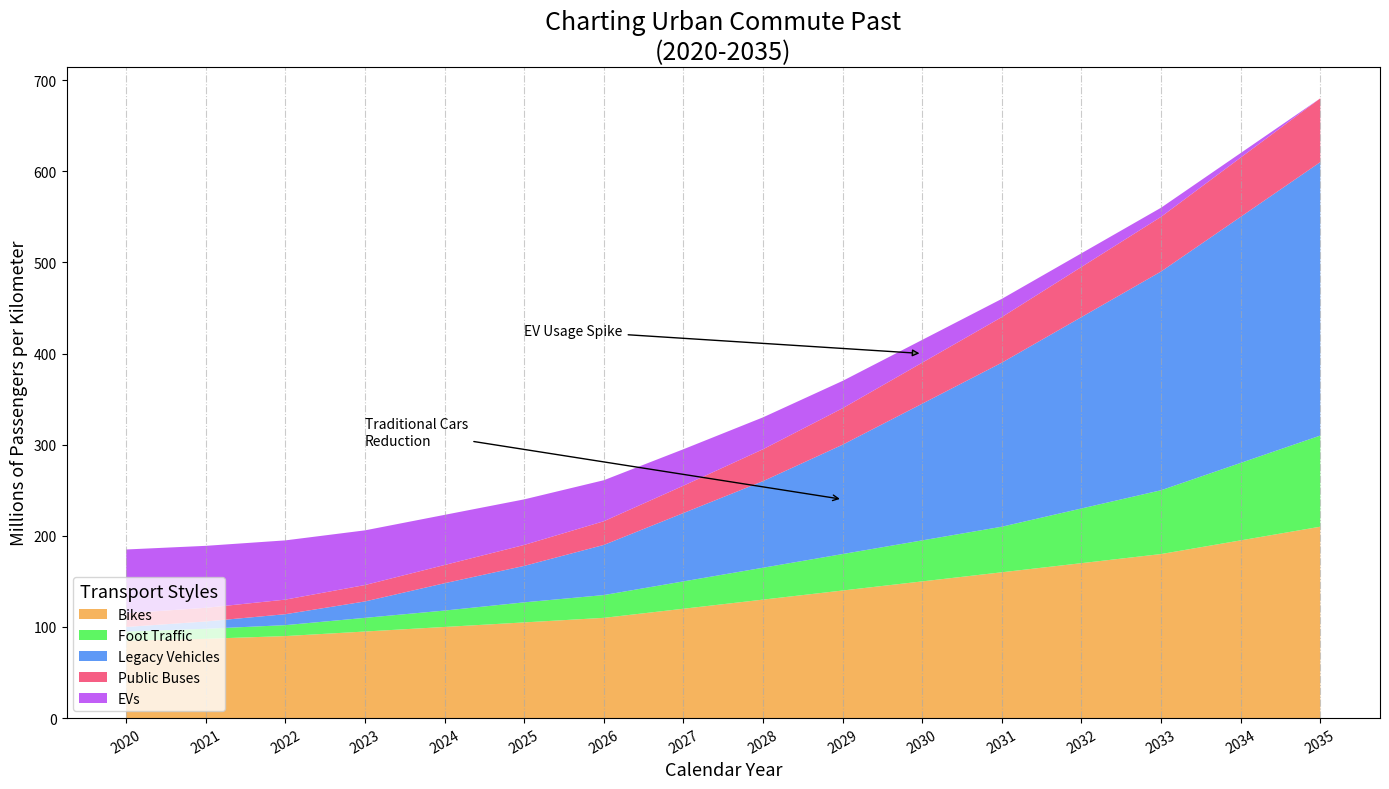

Write Python code to recreate this figure.
import numpy as np
import matplotlib.pyplot as plt

# Define the years
years = np.arange(2020, 2036)

# Data for different modes of transportation (in million passenger-kilometers)
public_transport = np.array([85, 87, 90, 95, 100, 105, 110, 120, 130, 140, 150, 160, 170, 180, 195, 210])
bicycles = np.array([10, 11, 12, 15, 18, 22, 25, 30, 35, 40, 45, 50, 60, 70, 85, 100])
electric_vehicles = np.array([5, 8, 12, 18, 30, 40, 55, 75, 95, 120, 150, 180, 210, 240, 270, 300])
pedestrians = np.array([15, 15, 16, 18, 20, 23, 26, 30, 35, 40, 45, 50, 55, 60, 65, 70])
traditional_cars = np.array([70, 68, 65, 60, 55, 50, 45, 40, 35, 30, 25, 20, 15, 10, 5, 0])

# Stacked area plot
plt.figure(figsize=(14, 8))

# Plotting the area chart
plt.stackplot(years, public_transport, bicycles, electric_vehicles, pedestrians, traditional_cars,
              labels=['Bikes', 'Foot Traffic', 'Legacy Vehicles', 'Public Buses', 'EVs'],
              colors=['#f5a742', '#42f548', '#4287f5', '#f5426f', '#b742f5'], alpha=0.85)

# Title and labels
plt.title("Charting Urban Commute Past\n(2020-2035)", fontsize=18, fontweight='normal')
plt.xlabel("Calendar Year", fontsize=13)
plt.ylabel("Millions of Passengers per Kilometer", fontsize=13)

# Legend
plt.legend(loc='lower left', fontsize=10, title='Transport Styles', title_fontsize='13')

# Annotations to highlight key transitions
plt.annotate('EV Usage Spike', xy=(2030, 400), xytext=(2025, 420),
             arrowprops=dict(facecolor='grey', arrowstyle='-|>'), fontsize=10)

plt.annotate('Traditional Cars\nReduction', xy=(2029, 240), xytext=(2023, 300),
             arrowprops=dict(facecolor='darkgrey', arrowstyle='->'), fontsize=10)

# Customize x-axis labels
plt.xticks(years, rotation=30)

# Grid for better readability
plt.grid(axis='x', linestyle='-.', color='darkgrey', alpha=0.6)

# Adjust layout
plt.tight_layout()

# Show the plot
plt.show()
